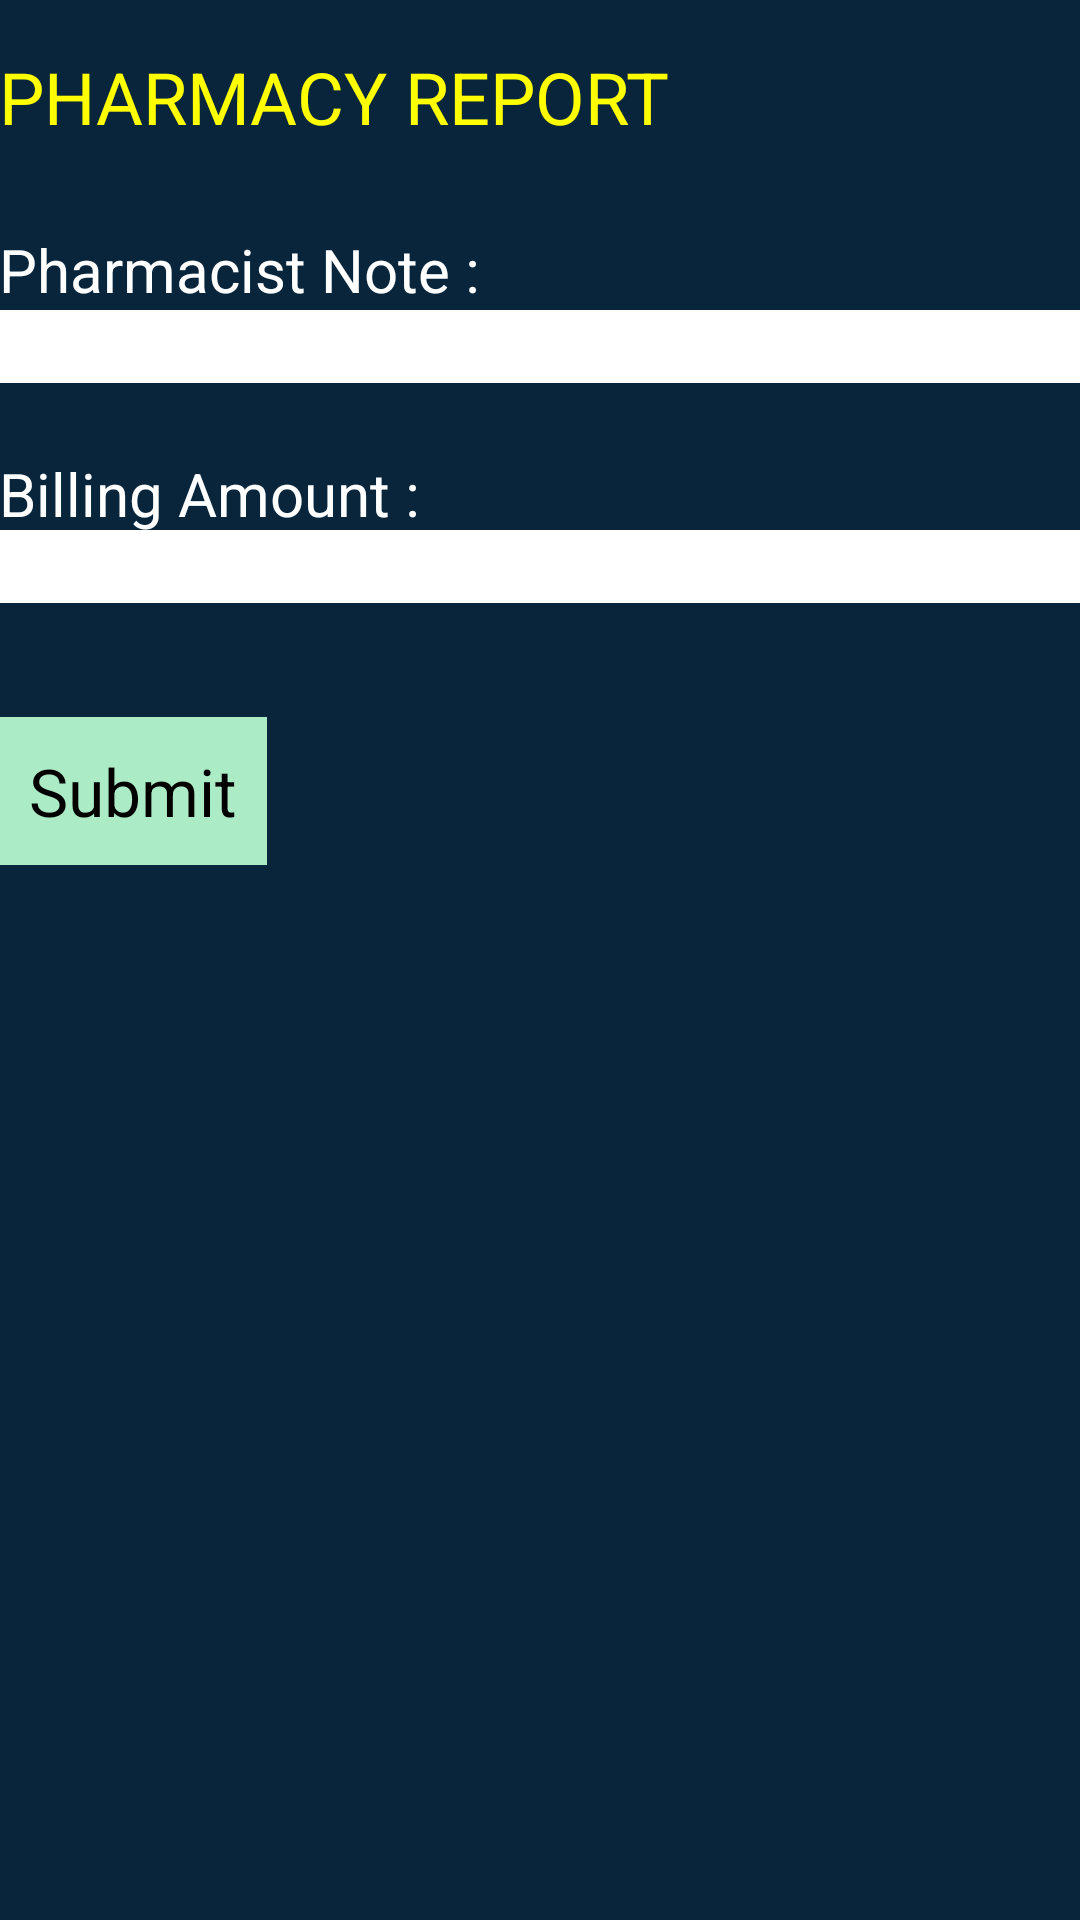

Android layout source for this screen:
<!-- AndroidManifest.xml: application theme AppTheme -->
<!-- res/layout/activity_add_phrm_report.xml -->
<RelativeLayout xmlns:android="http://schemas.android.com/apk/res/android"
    android:layout_width="match_parent"
    android:layout_height="767dp"
    android:background="#08253c"
    android:paddingBottom="@dimen/activity_vertical_margin"
    android:paddingLeft="@dimen/activity_horizontal_margin"
    android:paddingRight="@dimen/activity_horizontal_margin"
    android:paddingTop="@dimen/activity_vertical_margin" >

    <TextView
        android:id="@+id/TextViewDch"
        android:layout_width="wrap_content"
        android:layout_height="wrap_content"
        android:layout_alignParentLeft="true"
        android:layout_alignParentTop="true"
        android:layout_marginTop="16dp"
        android:text="PHARMACY REPORT"
        android:textColor="#ffff00"
        android:textSize="24sp" />

    <Button
        android:id="@+id/ph_now_button"
        android:layout_width="wrap_content"
        android:layout_height="wrap_content"
        android:layout_alignLeft="@+id/EditText01_ph"
        android:layout_below="@+id/TextView02"
        android:layout_marginTop="38dp"
        android:text="Submit"
        android:textColor="#000"
        android:background="#abebc6"
        android:textSize="22sp"
        android:padding="10dp"
         />

    <EditText
        android:id="@+id/EditText01_ph"
        android:layout_width="match_parent"
        android:layout_height="wrap_content"
        android:layout_alignLeft="@+id/EditTextAdid_ph"
        android:layout_below="@+id/EditTextAdid_ph"
        android:layout_marginTop="49dp"
        android:background="#ffffff"
        android:ems="10" >

        <requestFocus />
    </EditText>

    <TextView
        android:id="@+id/TextView02"
        android:layout_width="wrap_content"
        android:layout_height="wrap_content"
        android:layout_alignBottom="@+id/EditText01_ph"
        android:layout_alignLeft="@+id/EditText01_ph"
        android:layout_marginBottom="23dp"
        android:text="Billing Amount :"
        android:textColor="#ffffff"
        android:textSize="20sp" />

    <TextView
        android:id="@+id/ad_idt1"
        android:layout_width="wrap_content"
        android:layout_height="wrap_content"
        android:layout_alignLeft="@+id/EditTextAdid_ph"
        android:layout_below="@+id/TextViewDch"
        android:layout_marginTop="28dp"
        android:text="Pharmacist Note :"
        android:textColor="#ffffff"
        android:textSize="20sp" />

    <EditText
        android:id="@+id/EditTextAdid_ph"
        android:layout_width="match_parent"
        android:layout_height="wrap_content"
        android:layout_alignLeft="@+id/TextViewDch"
        android:layout_below="@+id/ad_idt1"
        android:background="#ffffff"
        android:ems="10" />

</RelativeLayout>
<!-- resources referenced by this layout -->
<resources>
  <style name="AppTheme" parent="AppBaseTheme">
          
      </style>
  <style name="AppBaseTheme" parent="android:Theme.Light">
          
      </style>
</resources>
